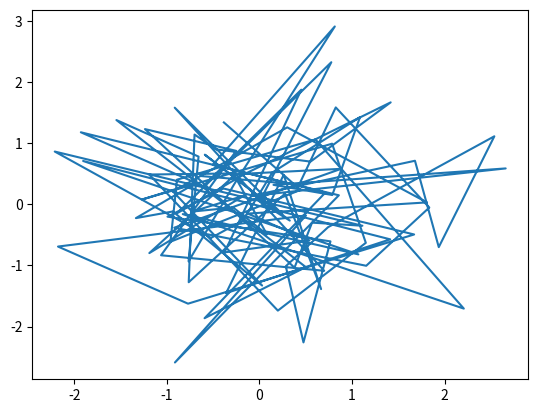

The script that saved this image:
import matplotlib.pyplot as plt
import numpy as np


a, b, c, d = np.random.randn(4, 100)

fix, ax = plt.subplots(1, 1)

ax.plot(a, b)

plt.show()

